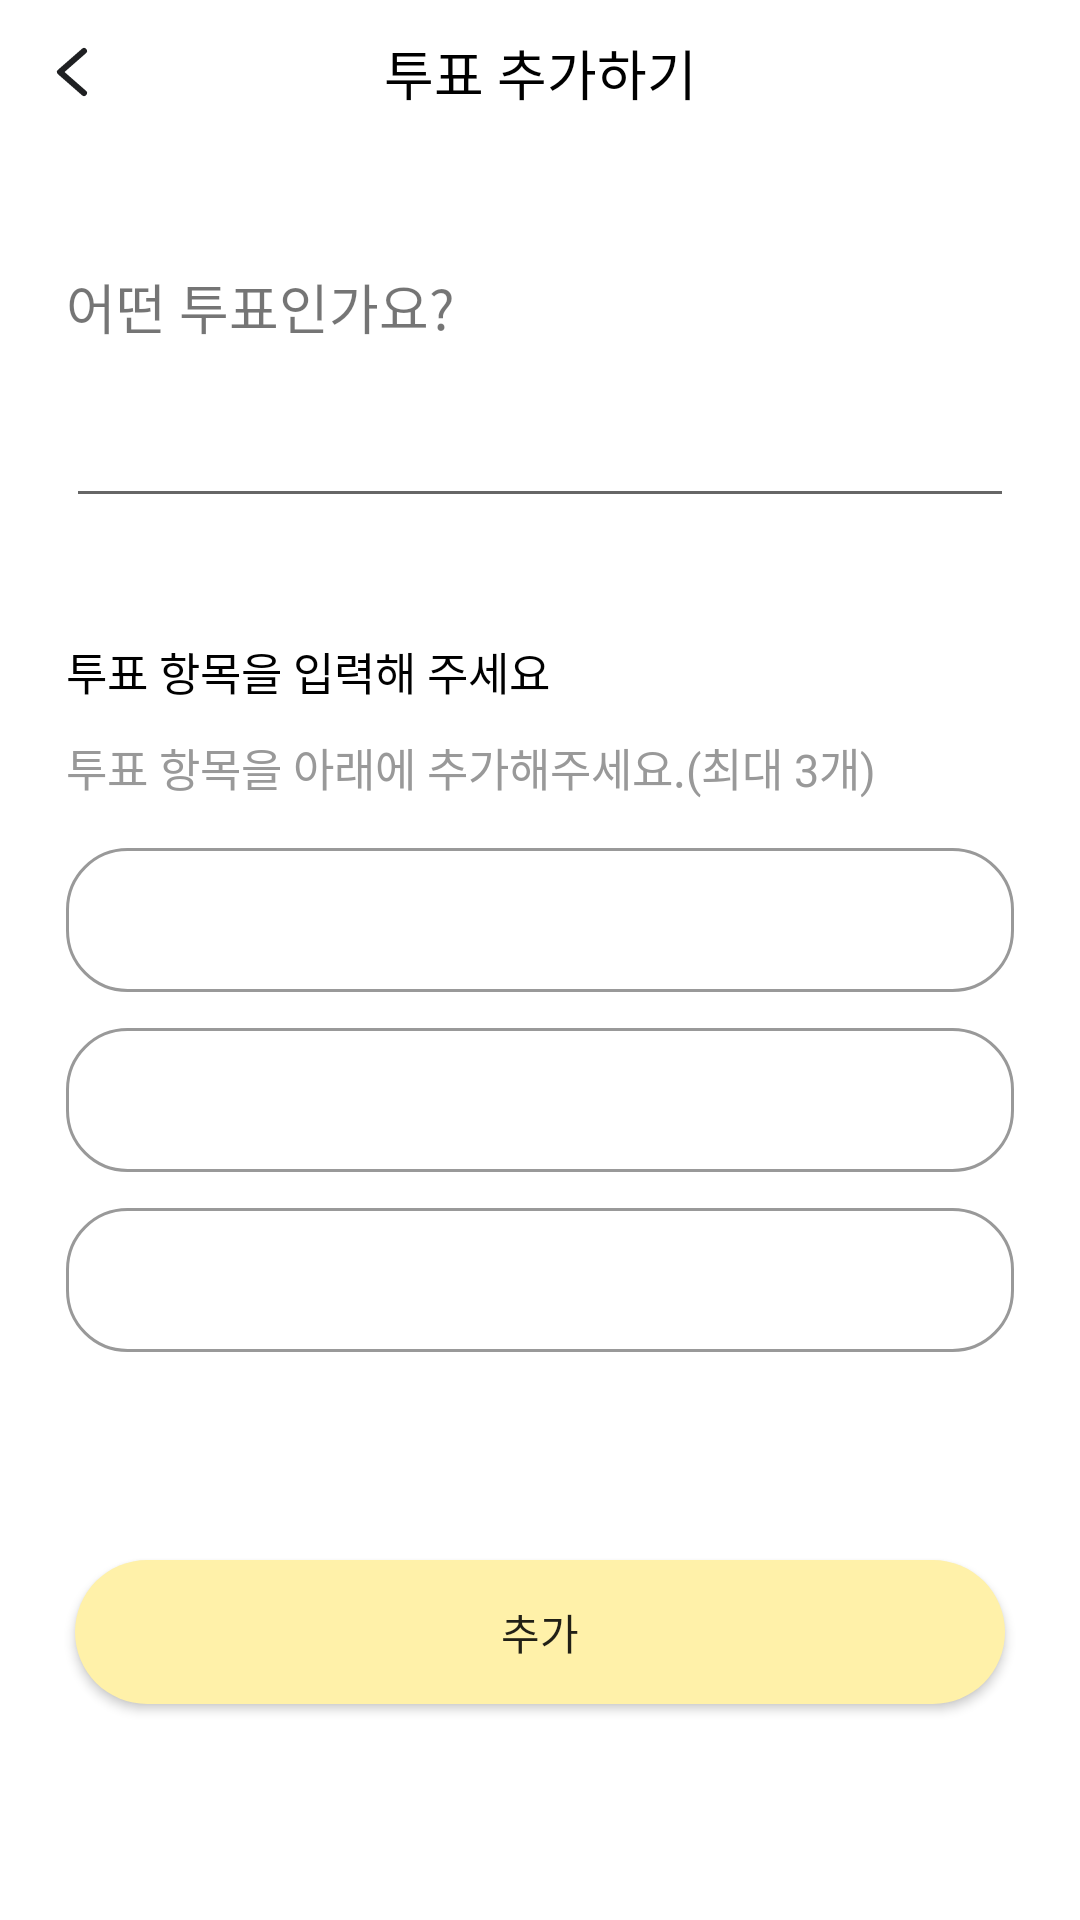

This screen was rendered from an Android layout file. Write that file and the resources it references.
<!-- AndroidManifest.xml: application theme Theme.Team17 -->
<!-- res/layout/activity_add_vote.xml -->
<?xml version="1.0" encoding="utf-8"?>
<layout xmlns:android="http://schemas.android.com/apk/res/android"
    xmlns:app="http://schemas.android.com/apk/res-auto"
    xmlns:tools="http://schemas.android.com/tools">

    <data>

    </data>

    <androidx.constraintlayout.widget.ConstraintLayout
        android:layout_width="match_parent"
        android:layout_height="match_parent"
        tools:context=".presentation.view.add.AddVoteActivity">

        <androidx.constraintlayout.widget.ConstraintLayout
            android:id="@+id/cl_top"
            android:layout_width="match_parent"
            android:layout_height="48dp"
            app:layout_constraintTop_toTopOf="parent">

            <ImageView
                android:layout_width="wrap_content"
                android:layout_height="wrap_content"
                android:src="@drawable/ic_back_48"
                app:layout_constraintStart_toStartOf="parent"
                app:layout_constraintTop_toTopOf="parent" />

            <TextView
                android:layout_width="wrap_content"
                android:layout_height="wrap_content"
                android:gravity="center"
                android:text="투표 추가하기"
                android:textColor="@color/black"
                android:textSize="18sp"
                app:layout_constraintBottom_toBottomOf="parent"
                app:layout_constraintEnd_toEndOf="parent"
                app:layout_constraintStart_toStartOf="parent"
                app:layout_constraintTop_toTopOf="parent" />
        </androidx.constraintlayout.widget.ConstraintLayout>

        <androidx.constraintlayout.widget.ConstraintLayout
            android:layout_width="match_parent"
            android:layout_height="wrap_content"
            android:layout_marginHorizontal="22dp"
            app:layout_constraintTop_toBottomOf="@id/cl_top">

            <TextView
                android:id="@+id/tv_vote_msg"
                android:layout_width="wrap_content"
                android:layout_height="wrap_content"
                android:layout_marginTop="41dp"
                android:text="어떤 투표인가요?"
                android:textSize="18sp"
                app:layout_constraintStart_toStartOf="parent"
                app:layout_constraintTop_toTopOf="parent" />

            <EditText
                android:id="@+id/et_vote"
                android:layout_width="match_parent"
                android:layout_height="wrap_content"
                android:layout_marginTop="20dp"
                android:textSize="15sp"
                app:layout_constraintTop_toBottomOf="@id/tv_vote_msg" />

            <TextView
                android:id="@+id/tv_vote_detail_msg"
                android:layout_width="wrap_content"
                android:layout_height="wrap_content"
                android:layout_marginTop="40dp"
                android:text="투표 항목을 입력해 주세요"
                android:textColor="@color/black"
                android:textSize="15sp"
                app:layout_constraintStart_toStartOf="parent"
                app:layout_constraintTop_toBottomOf="@id/et_vote" />

            <TextView
                android:id="@+id/tv_vote_detail_msg2"
                android:layout_width="wrap_content"
                android:layout_height="wrap_content"
                android:layout_marginTop="10dp"
                android:text="투표 항목을 아래에 추가해주세요.(최대 3개)"
                android:textColor="#999999"
                android:textSize="15sp"
                app:layout_constraintStart_toStartOf="parent"
                app:layout_constraintTop_toBottomOf="@id/tv_vote_detail_msg" />

            
            
            
            
            
            
            

            <EditText
                android:id="@+id/et_1"
                android:layout_width="match_parent"
                android:layout_height="wrap_content"
                android:layout_marginTop="16dp"
                android:height="48dp"
                android:background="@drawable/rectangle_border_gray_radius_20dp"
                android:paddingHorizontal="20dp"
                app:layout_constraintTop_toBottomOf="@id/tv_vote_detail_msg2" />

            <EditText
                android:id="@+id/et_2"
                android:layout_width="match_parent"
                android:layout_height="wrap_content"
                android:layout_marginTop="12dp"
                android:height="48dp"
                android:background="@drawable/rectangle_border_gray_radius_20dp"
                android:paddingHorizontal="20dp"
                app:layout_constraintTop_toBottomOf="@id/et_1" />

            <EditText
                android:id="@+id/et_3"
                android:layout_width="match_parent"
                android:layout_height="wrap_content"
                android:layout_marginTop="12dp"
                android:height="48dp"
                android:background="@drawable/rectangle_border_gray_radius_20dp"
                android:paddingHorizontal="20dp"
                app:layout_constraintBottom_toBottomOf="parent"
                app:layout_constraintTop_toBottomOf="@id/et_2" />

        </androidx.constraintlayout.widget.ConstraintLayout>

        <androidx.appcompat.widget.AppCompatButton
            android:id="@+id/btn_next"
            android:layout_width="match_parent"
            android:layout_height="wrap_content"
            android:layout_marginHorizontal="25dp"
            android:layout_marginBottom="72dp"
            android:background="@drawable/rectangle_fill_yellow_radius_50"
            android:text="추가"
            app:layout_constraintBottom_toBottomOf="parent" />

    </androidx.constraintlayout.widget.ConstraintLayout>
</layout>
<!-- resources referenced by this layout -->
<resources>
  <color name="black">#FF000000</color>
  <!-- drawable ic_back_48 (drawable) -->
  <vector xmlns:android="http://schemas.android.com/apk/res/android"
      android:width="48dp"
      android:height="48dp"
      android:viewportWidth="48"
      android:viewportHeight="48">
    <group>
      <clip-path
          android:pathData="M0,0h48v48h-48z"/>
      <path
          android:pathData="M28,17L20,24L28,31"
          android:strokeLineJoin="round"
          android:strokeWidth="2"
          android:fillColor="#00000000"
          android:strokeColor="#1F2022"
          android:strokeLineCap="round"/>
    </group>
  </vector>
  <!-- drawable rectangle_border_gray_radius_20dp (drawable) -->
  <?xml version="1.0" encoding="utf-8"?>
  <shape xmlns:android="http://schemas.android.com/apk/res/android" android:shape="rectangle">
      <stroke android:color="#999999" android:width="1dp" />
      <corners android:radius="20dp" />
  </shape>
  <!-- drawable rectangle_fill_yellow_radius_50 (drawable) -->
  <?xml version="1.0" encoding="utf-8"?>
  <shape xmlns:android="http://schemas.android.com/apk/res/android"
      android:shape="rectangle">
      <solid android:color="@color/main" />
      <corners android:radius="50dp" />
  </shape>
  <style name="Theme.Team17" parent="Theme.MaterialComponents.DayNight.DarkActionBar">
          
          <item name="colorPrimary">@color/purple_500</item>
          <item name="colorPrimaryVariant">@color/purple_700</item>
          <item name="colorOnPrimary">@color/white</item>
          
          <item name="colorSecondary">@color/teal_200</item>
          <item name="colorSecondaryVariant">@color/teal_700</item>
          <item name="colorOnSecondary">@color/black</item>
          
          <item name="android:statusBarColor" tools:targetApi="l">?attr/colorPrimaryVariant</item>
          
      </style>
  <color name="main">#FFF1A9</color>
  <color name="purple_500">#FF6200EE</color>
  <color name="purple_700">#FF3700B3</color>
  <color name="white">#FFFCFCFC</color>
  <color name="teal_200">#FF03DAC5</color>
  <color name="teal_700">#FF018786</color>
</resources>
